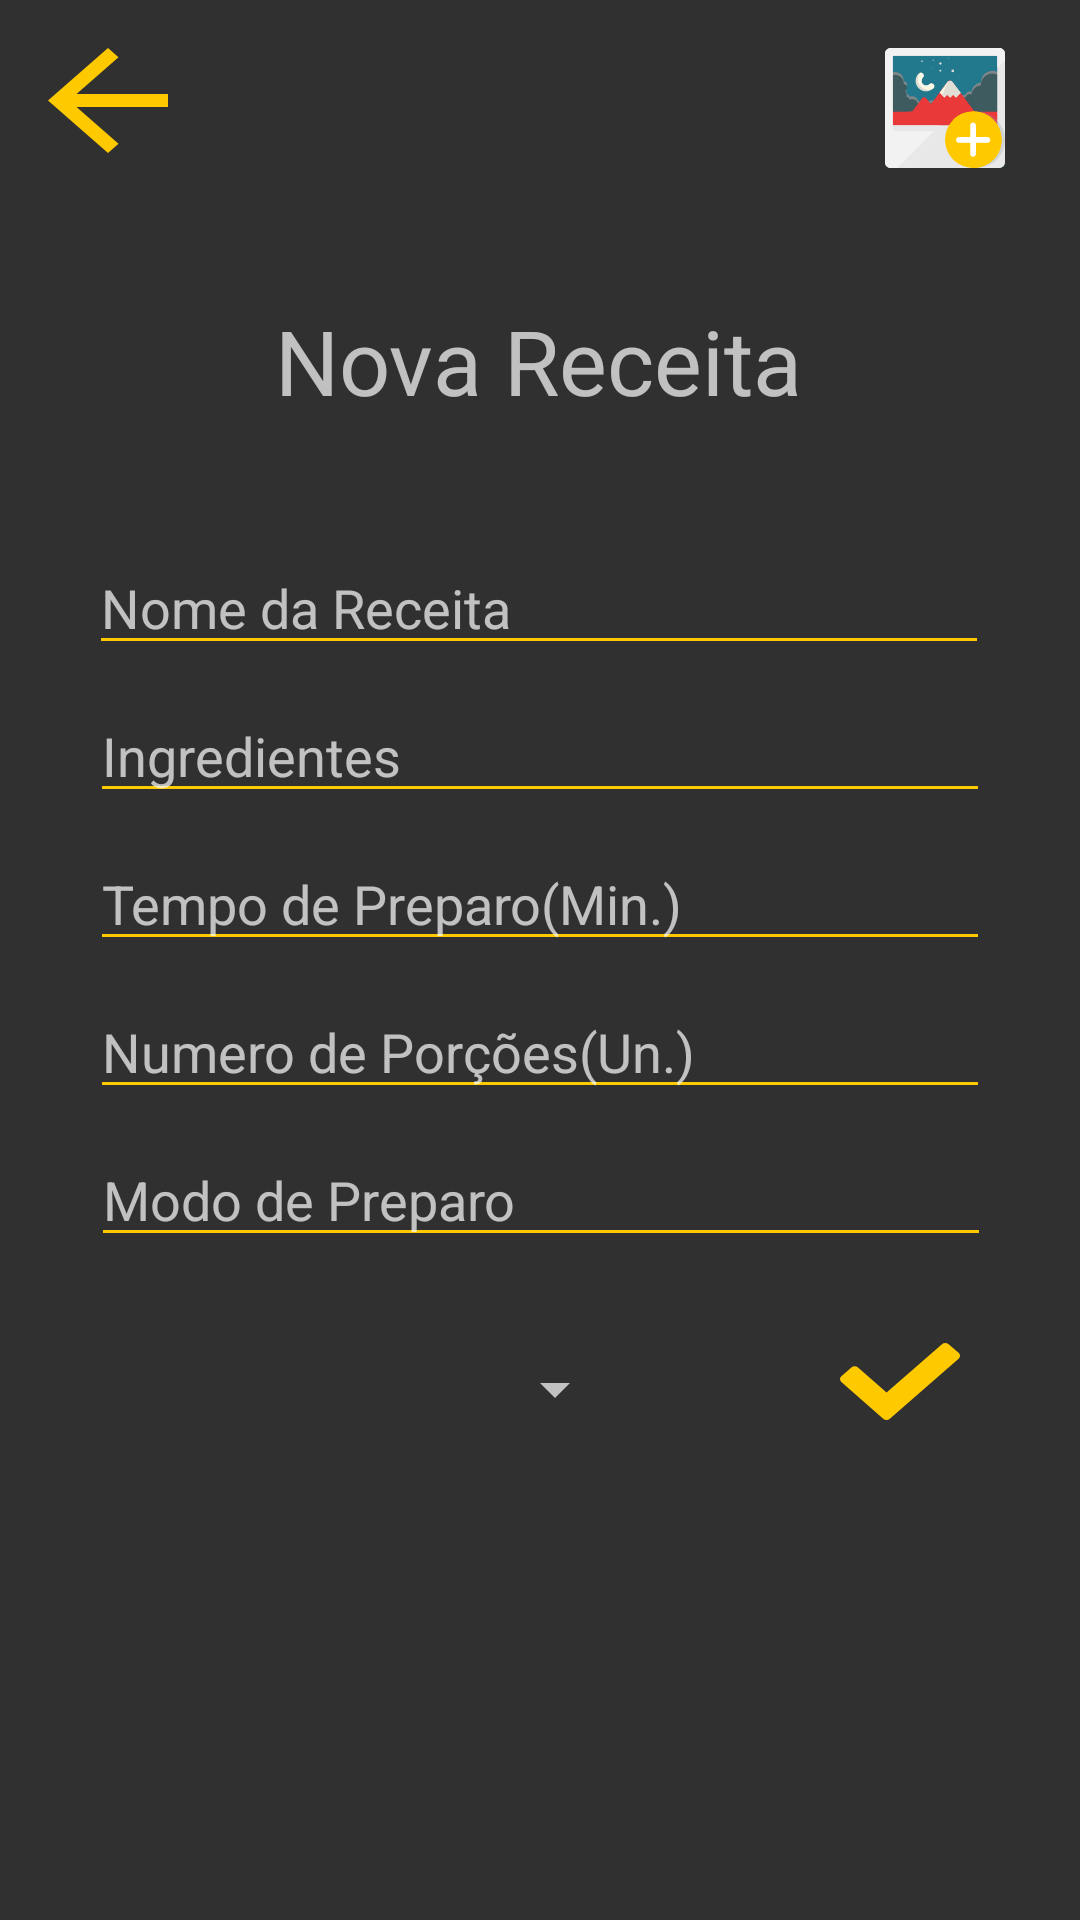

Reconstruct the res/layout file that produces this screen, plus the resources it refers to.
<!-- AndroidManifest.xml: application theme AppTheme -->
<!-- res/layout/activity_receitas_form.xml -->
<?xml version="1.0" encoding="utf-8"?>
<ScrollView xmlns:android="http://schemas.android.com/apk/res/android"
    xmlns:app="http://schemas.android.com/apk/res-auto"
    android:layout_width="match_parent"

    android:layout_height="wrap_content"
    android:layout_marginBottom="8dp"
    app:layout_constraintVertical_bias="1.0">

    <android.support.constraint.ConstraintLayout
        android:layout_width="match_parent"
        android:layout_height="wrap_content">

        <ImageButton
            android:id="@+id/btn_save_recipes"
            android:layout_width="40dp"
            android:layout_height="35dp"
            android:layout_marginTop="24dp"
            android:layout_marginEnd="40dp"
            android:background="@drawable/ic_confirm"
            app:layout_constraintBottom_toBottomOf="parent"
            app:layout_constraintEnd_toEndOf="parent"
            app:layout_constraintTop_toBottomOf="@+id/prepareMode"
            app:layout_constraintVertical_bias="0.0" />

        <Spinner
            android:id="@+id/spinner_category"
            android:layout_width="170sp"
            android:layout_height="30dp"
            android:layout_marginStart="8dp"
            android:layout_marginTop="24dp"
            android:layout_marginEnd="8dp"
            android:spinnerMode="dropdown"
            app:layout_constraintBottom_toBottomOf="parent"
            app:layout_constraintEnd_toStartOf="@+id/btn_save_recipes"
            app:layout_constraintHorizontal_bias="0.331"
            app:layout_constraintStart_toStartOf="parent"
            app:layout_constraintTop_toBottomOf="@+id/prepareMode"
            app:layout_constraintVertical_bias="0.052" />

        <ImageButton
            android:id="@+id/btn_back"
            android:layout_width="40dp"
            android:layout_height="35dp"
            android:layout_marginStart="16dp"
            android:layout_marginTop="16dp"
            android:background="@drawable/ic_go_back_left_arrow"
            app:layout_constraintStart_toStartOf="parent"
            app:layout_constraintTop_toTopOf="parent" />

        <EditText
            android:id="@+id/recipeName"
            android:layout_width="300dp"
            android:layout_height="wrap_content"
            android:layout_marginStart="8dp"
            android:layout_marginEnd="8dp"
            android:layout_marginBottom="8dp"
            android:ems="10"
            android:hint="Nome da Receita"
            android:inputType="textPersonName"
            android:backgroundTint="@color/colorPrimary"
            android:maxLength="17"
            app:layout_constraintBottom_toTopOf="@+id/ingredients"
            app:layout_constraintEnd_toEndOf="parent"
            app:layout_constraintHorizontal_bias="0.494"
            app:layout_constraintStart_toStartOf="parent" />

        <EditText
            android:id="@+id/prepareMode"
            android:layout_width="300dp"
            android:layout_height="wrap_content"
            android:layout_marginStart="8dp"
            android:layout_marginEnd="8dp"
            android:layout_marginBottom="150dp"
            android:ems="10"
            android:hint="Modo de Preparo"
            android:backgroundTint="@color/colorPrimary"
            android:inputType="textMultiLine"
            app:layout_constraintBottom_toBottomOf="parent"
            app:layout_constraintEnd_toEndOf="parent"
            app:layout_constraintHorizontal_bias="0.505"
            app:layout_constraintStart_toStartOf="parent" />

        <TextView
            android:id="@+id/title_recipes"
            android:layout_width="wrap_content"
            android:layout_height="wrap_content"
            android:layout_marginTop="100dp"
            android:layout_marginBottom="40dp"
            android:text="Nova Receita"
            android:textSize="30sp"
            app:layout_constraintBottom_toTopOf="@+id/recipeName"
            app:layout_constraintEnd_toEndOf="parent"
            app:layout_constraintHorizontal_bias="0.497"
            app:layout_constraintStart_toStartOf="parent"
            app:layout_constraintTop_toTopOf="parent"
            app:layout_constraintVertical_bias="0.0" />

        <EditText
            android:id="@+id/yield"
            android:layout_width="300dp"
            android:layout_height="wrap_content"
            android:layout_marginStart="8dp"
            android:layout_marginEnd="8dp"
            android:layout_marginBottom="8dp"
            android:ems="10"
            android:hint="Numero de Porções(Un.)"
            android:backgroundTint="@color/colorPrimary"
            android:inputType="number"
            android:maxLength="2"
            app:layout_constraintBottom_toTopOf="@+id/prepareMode"
            app:layout_constraintEnd_toEndOf="parent"
            app:layout_constraintStart_toStartOf="parent" />

        <EditText
            android:id="@+id/tempPrepare"
            android:layout_width="300dp"
            android:layout_height="wrap_content"
            android:layout_marginStart="8dp"
            android:layout_marginEnd="8dp"
            android:layout_marginBottom="8dp"
            android:ems="10"
            android:hint="Tempo de Preparo(Min.)"
            android:backgroundTint="@color/colorPrimary"
            android:inputType="number"
            app:layout_constraintBottom_toTopOf="@+id/yield"
            app:layout_constraintEnd_toEndOf="parent"
            app:layout_constraintStart_toStartOf="parent" />

        <EditText
            android:id="@+id/ingredients"
            android:layout_width="300dp"
            android:layout_height="wrap_content"
            android:layout_marginStart="8dp"
            android:layout_marginEnd="8dp"
            android:layout_marginBottom="8dp"
            android:ems="10"
            android:hint="Ingredientes"
            android:inputType="textPersonName"
            android:backgroundTint="@color/colorPrimary"
            app:layout_constraintBottom_toTopOf="@+id/tempPrepare"
            app:layout_constraintEnd_toEndOf="parent"
            app:layout_constraintStart_toStartOf="parent" />

        <ImageButton
            android:id="@+id/open_galery"
            android:layout_width="40dp"
            android:layout_height="40dp"
            android:layout_marginStart="8dp"
            android:layout_marginTop="16dp"
            android:layout_marginEnd="25dp"
            android:background="@drawable/ic_add_image"
            app:layout_constraintEnd_toEndOf="parent"
            app:layout_constraintHorizontal_bias="1.0"
            app:layout_constraintStart_toEndOf="@+id/btn_back"
            app:layout_constraintTop_toTopOf="parent" />
    </android.support.constraint.ConstraintLayout>
</ScrollView>
<!-- resources referenced by this layout -->
<resources>
  <color name="colorPrimary">#FFC900</color>
  <!-- drawable ic_add_image: vector/xml drawable (drawable, 7125 chars, omitted) -->
  <!-- drawable ic_confirm (drawable) -->
  <vector android:height="24dp" android:viewportHeight="17.837"
      android:viewportWidth="17.837" android:width="24dp" xmlns:android="http://schemas.android.com/apk/res/android">
      <path android:fillColor="#FFC900" android:pathData="M16.145,2.571c-0.272,-0.273 -0.718,-0.273 -0.99,0L6.92,10.804l-4.241,-4.27c-0.272,-0.274 -0.715,-0.274 -0.989,0L0.204,8.019c-0.272,0.271 -0.272,0.717 0,0.99l6.217,6.258c0.272,0.271 0.715,0.271 0.99,0L17.63,5.047c0.276,-0.273 0.276,-0.72 0,-0.994L16.145,2.571z"/>
  </vector>
  <!-- drawable ic_go_back_left_arrow (drawable) -->
  <vector android:height="24dp" android:viewportHeight="408"
      android:viewportWidth="408" android:width="24dp" xmlns:android="http://schemas.android.com/apk/res/android">
      <path android:fillColor="#FFC900" android:pathData="M408,178.5H96.9L239.7,35.7L204,0L0,204l204,204l35.7,-35.7L96.9,229.5H408V178.5z"/>
  </vector>
  <style name="AppTheme" parent="Theme.AppCompat.NoActionBar">
          
          <item name="colorPrimary">@color/colorPrimary</item>
          <item name="colorPrimaryDark">@color/colorPrimaryDark</item>
          <item name="colorAccent">@color/colorAccent</item>
      </style>
  <color name="colorPrimaryDark">#FFC900</color>
  <color name="colorAccent">#D81B60</color>
</resources>
